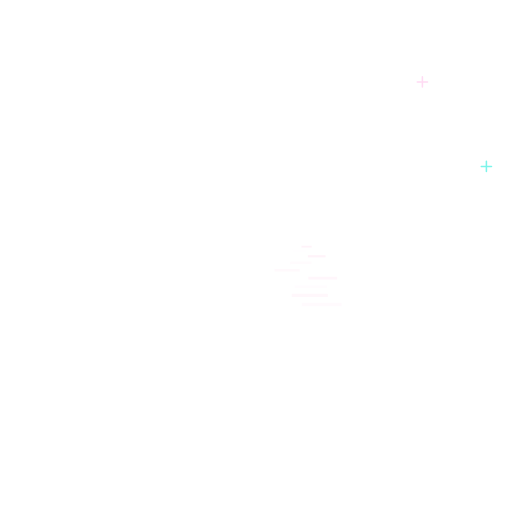
t = 0.00 s
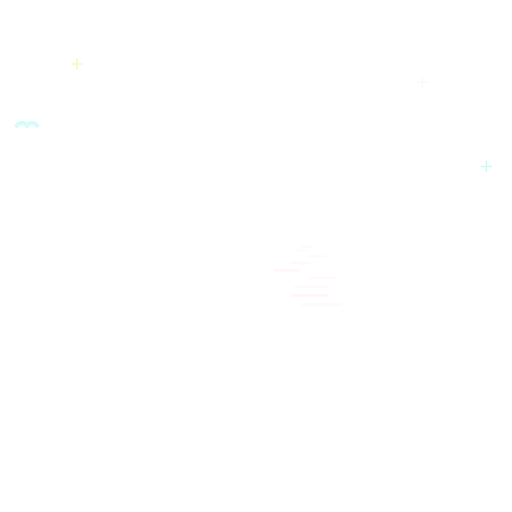
t = 1.67 s
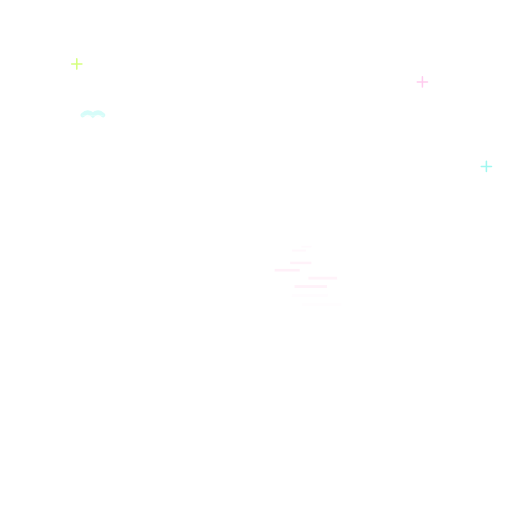
t = 3.33 s
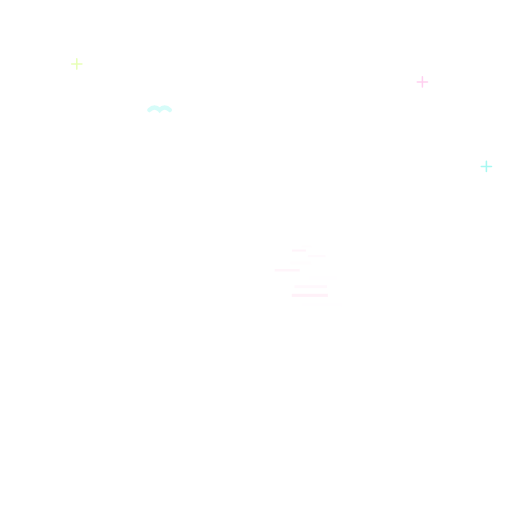
t = 5.00 s
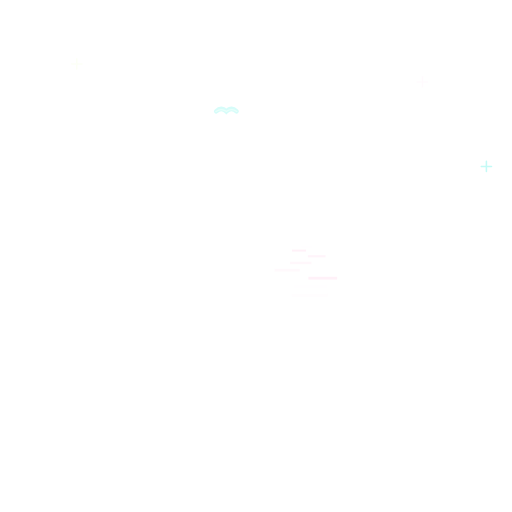
t = 6.67 s
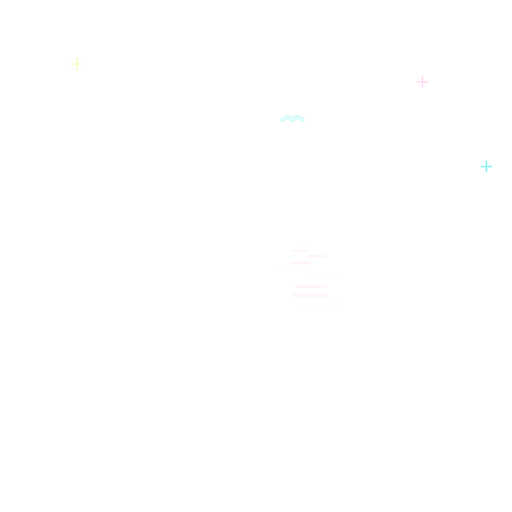
t = 8.33 s

The animated SVG that drew these frames (rendered in a browser with its animation timeline set to each time). Animation: 16 SMIL elements (animate=14,animateMotion=1,animateTransform=1); frames cover the first 8.33 s, repeats indefinitely.

<svg xmlns="http://www.w3.org/2000/svg" width="400" height="400" viewBox="0 0 400 400"><rect x="235.51" y="192" width="8" height="1.4" fill="#FFF0F8" opacity="0"><animate attributeName="opacity" values="0;0.95;0" dur="1.87s" begin="-0.74s" repeatCount="indefinite"/></rect><rect x="228.16" y="194.99" width="10.89" height="1.56" fill="#FFF0F8" opacity="0"><animate attributeName="opacity" values="0;0.95;0" dur="1.51s" begin="-0.08s" repeatCount="indefinite"/></rect><rect x="240.57" y="199.36" width="13.78" height="1.71" fill="#FFF0F8" opacity="0"><animate attributeName="opacity" values="0;0.95;0" dur="2.06s" begin="-0.82s" repeatCount="indefinite"/></rect><rect x="226.6" y="204.47" width="16.67" height="1.87" fill="#FFF0F8" opacity="0"><animate attributeName="opacity" values="0;0.95;0" dur="1.23s" begin="-1.04s" repeatCount="indefinite"/></rect><rect x="214.58" y="210.12" width="19.56" height="2.02" fill="#FFF0F8" opacity="0"><animate attributeName="opacity" values="0;0.95;0" dur="1.46s" begin="-0.32s" repeatCount="indefinite"/></rect><rect x="240.91" y="216.22" width="22.44" height="2.18" fill="#FFF0F8" opacity="0"><animate attributeName="opacity" values="0;0.95;0" dur="1.15s" begin="-0.79s" repeatCount="indefinite"/></rect><rect x="230.1" y="222.7" width="25.33" height="2.33" fill="#FFF0F8" opacity="0"><animate attributeName="opacity" values="0;0.95;0" dur="1.29s" begin="-1.13s" repeatCount="indefinite"/></rect><rect x="227.96" y="229.51" width="28.22" height="2.49" fill="#FFF0F8" opacity="0"><animate attributeName="opacity" values="0;0.95;0" dur="1.18s" begin="-0.33s" repeatCount="indefinite"/></rect><rect x="235.83" y="236.62" width="31.11" height="2.64" fill="#FFF0F8" opacity="0"><animate attributeName="opacity" values="0;0.95;0" dur="1.59s" begin="-1.3s" repeatCount="indefinite"/></rect><g><animateMotion path="M-30,110 Q120,70 240,96 T460,60" dur="16s" repeatCount="indefinite"/><path d="M-8,0 Q-4,-4 0,0 Q4,-4 8,0" fill="none" stroke="#5CF2E6" stroke-width="3.4" stroke-opacity="0.25" stroke-linecap="round"/><path d="M-8,0 Q-4,-4 0,0 Q4,-4 8,0" fill="none" stroke="#E8FFFA" stroke-width="1.4" stroke-linecap="round"><animateTransform attributeName="transform" type="scale" values="1 1;1 -0.5;1 1" dur="0.6s" repeatCount="indefinite"/></path></g><path d="M56,50 L64,50 M60,46 L60,54" stroke="#D4FF7A" stroke-width="1.2" stroke-linecap="round" opacity="0"><animate attributeName="opacity" values="0;1;0" dur="2.2s" begin="0s" repeatCount="indefinite"/></path><path d="M166,30 L174,30 M170,26 L170,34" stroke="#FFFFFF" stroke-width="1.2" stroke-linecap="round" opacity="0"><animate attributeName="opacity" values="0;1;0" dur="2.8s" begin="-1s" repeatCount="indefinite"/></path><path d="M326,64 L334,64 M330,60 L330,68" stroke="#FFB8E8" stroke-width="1.2" stroke-linecap="round" opacity="0"><animate attributeName="opacity" values="0;1;0" dur="2.4s" begin="-0.6s" repeatCount="indefinite"/></path><path d="M376,130 L384,130 M380,126 L380,134" stroke="#5CF2E6" stroke-width="1.2" stroke-linecap="round" opacity="0"><animate attributeName="opacity" values="0;1;0" dur="3s" begin="-1.8s" repeatCount="indefinite"/></path><path d="M106,118 L114,118 M110,114 L110,122" stroke="#FFFFFF" stroke-width="1.2" stroke-linecap="round" opacity="0"><animate attributeName="opacity" values="0;1;0" dur="2.6s" begin="-1.2s" repeatCount="indefinite"/></path></svg>
